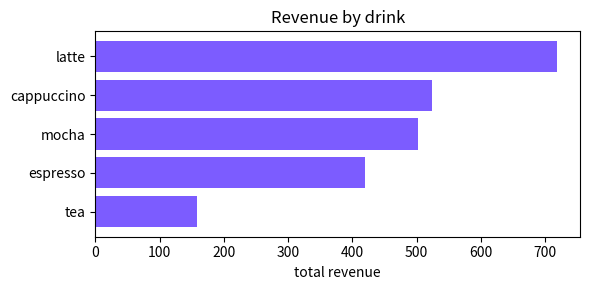
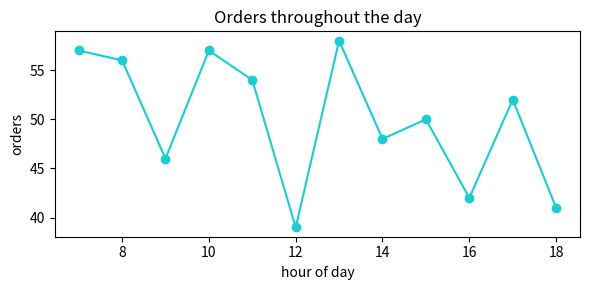

Here is the Python script that generated these plots, in order:
import numpy as np
import pandas as pd
import matplotlib.pyplot as plt

rng = np.random.default_rng(seed=21)

n_orders = 600
drinks = ['espresso', 'latte', 'cappuccino', 'mocha', 'tea']
prices = {'espresso': 2.5, 'latte': 3.5, 'cappuccino': 3.5, 'mocha': 4.0, 'tea': 2.0}

orders = pd.DataFrame({
    'day': rng.integers(1, 31, size=n_orders),
    'hour': rng.integers(7, 19, size=n_orders),
    'drink': rng.choice(drinks, size=n_orders, p=[0.25, 0.3, 0.2, 0.15, 0.1]),
    'size': rng.choice(['S', 'M', 'L'], size=n_orders, p=[0.3, 0.45, 0.25]),
})
orders.head()

size_multiplier = {'S': 1.0, 'M': 1.2, 'L': 1.5}
orders['price'] = (
    orders['drink'].map(prices) * orders['size'].map(size_multiplier)
).round(2)

def part_of_day(hour: int) -> str:
    if hour < 11:
        return 'morning'
    if hour < 15:
        return 'midday'
    return 'afternoon'

orders['part_of_day'] = orders['hour'].map(part_of_day)
orders.head()

orders['drink'].value_counts()

orders.groupby('part_of_day')['price'].agg(['count', 'sum', 'mean']).round(2)

revenue = orders.groupby('drink')['price'].sum().sort_values()

fig, ax = plt.subplots(figsize=(6, 3))
ax.barh(revenue.index, revenue.values, color='#7c5cff')
ax.set_xlabel('total revenue')
ax.set_title('Revenue by drink')
plt.tight_layout()
plt.show()

by_hour = orders.groupby('hour').size()

fig, ax = plt.subplots(figsize=(6, 3))
ax.plot(by_hour.index, by_hour.values, marker='o', color='#18cdd4')
ax.set_xlabel('hour of day')
ax.set_ylabel('orders')
ax.set_title('Orders throughout the day')
plt.tight_layout()
plt.show()
